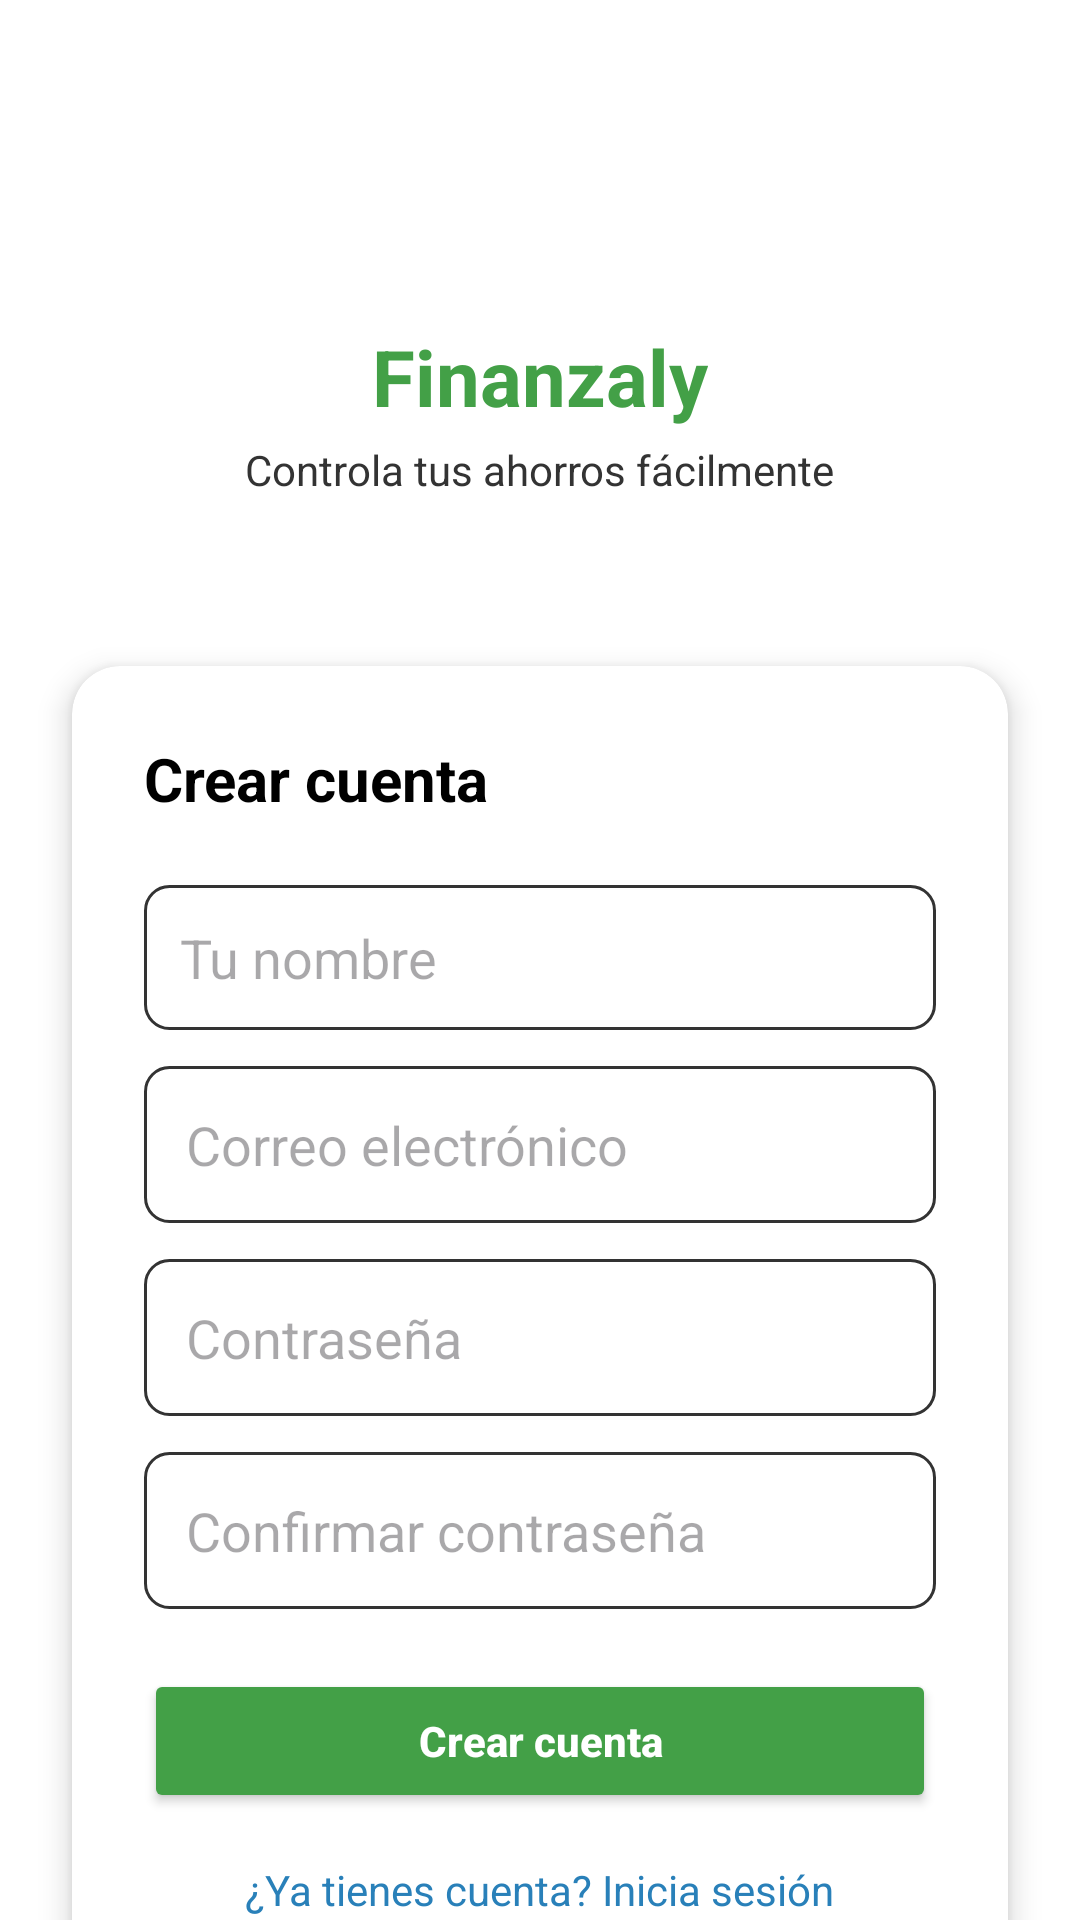

Reconstruct the res/layout file that produces this screen, plus the resources it refers to.
<!-- AndroidManifest.xml: application theme Theme.Finanzly -->
<!-- res/layout/activity_register.xml -->
<?xml version="1.0" encoding="utf-8"?>
<androidx.constraintlayout.widget.ConstraintLayout
    xmlns:android="http://schemas.android.com/apk/res/android"
    xmlns:app="http://schemas.android.com/apk/res-auto"
    xmlns:tools="http://schemas.android.com/tools"
    android:id="@+id/main"
    android:layout_width="match_parent"
    android:layout_height="match_parent"
    android:background="@color/white"
    tools:context=".activities.LoginActivity">

    
    <LinearLayout
        android:id="@+id/headerContainer"
        android:layout_width="0dp"
        android:layout_height="wrap_content"
        android:orientation="vertical"
        android:padding="32dp"
        android:gravity="center"
        app:layout_constraintTop_toTopOf="parent"
        app:layout_constraintStart_toStartOf="parent"
        app:layout_constraintEnd_toEndOf="parent">

        <ImageView
            android:layout_width="64dp"
            android:layout_height="64dp"
            android:src="@drawable/ic_wallet"
            app:tint="@color/green_primary" />

        <TextView
            android:layout_width="wrap_content"
            android:layout_height="wrap_content"
            android:text="Finanzaly"
            android:textSize="26sp"
            android:textStyle="bold"
            android:textColor="@color/green_primary"
            android:layout_marginTop="12dp"/>

        <TextView
            android:layout_width="wrap_content"
            android:layout_height="wrap_content"
            android:text="Controla tus ahorros fácilmente"
            android:textSize="14sp"
            android:textColor="@color/gray_dark"
            android:layout_marginTop="4dp"/>
    </LinearLayout>

    
    <androidx.cardview.widget.CardView
        android:id="@+id/loginCard"
        android:layout_width="0dp"
        android:layout_height="wrap_content"
        android:layout_margin="24dp"
        app:cardCornerRadius="16dp"
        app:cardElevation="6dp"
        app:layout_constraintTop_toBottomOf="@id/headerContainer"
        app:layout_constraintStart_toStartOf="parent"
        app:layout_constraintEnd_toEndOf="parent">

        <LinearLayout
            android:layout_width="match_parent"
            android:layout_height="wrap_content"
            android:orientation="vertical"
            android:padding="24dp">

            
            <TextView
                android:id="@+id/tvTitle"
                android:layout_width="wrap_content"
                android:layout_height="wrap_content"
                android:text="Crear cuenta"
                android:textSize="20sp"
                android:textStyle="bold"
                android:textColor="@color/black"
                android:layout_marginBottom="16dp"/>

            <EditText
                android:id="@+id/etName"
                android:layout_width="match_parent"
                android:layout_height="wrap_content"
                android:hint="Tu nombre"
                android:inputType="textPersonName"
                android:padding="12dp"
                android:background="@drawable/edit_text_background"
                android:layout_marginTop="6dp"
                android:layout_marginBottom="12dp"/>
            
            <EditText
                android:id="@+id/etEmail"
                android:layout_width="match_parent"
                android:layout_height="wrap_content"
                android:hint="Correo electrónico"
                android:inputType="textEmailAddress"
                android:padding="14dp"
                android:background="@drawable/edit_text_background"
                android:textColor="@color/black"
                android:layout_marginBottom="12dp"/>

            
            <EditText
                android:id="@+id/etPassword"
                android:layout_width="match_parent"
                android:layout_height="wrap_content"
                android:hint="Contraseña"
                android:inputType="textPassword"
                android:padding="14dp"
                android:background="@drawable/edit_text_background"
                android:textColor="@color/black"
                android:layout_marginBottom="12dp"/>

            
            <EditText
                android:id="@+id/etConfirmPassword"
                android:layout_width="match_parent"
                android:layout_height="wrap_content"
                android:hint="Confirmar contraseña"
                android:inputType="textPassword"
                android:padding="14dp"
                android:background="@drawable/edit_text_background"
                android:textColor="@color/black"
                android:layout_marginBottom="20dp"/>

            
            <Button
                android:id="@+id/btnRegister"
                android:layout_width="match_parent"
                android:layout_height="wrap_content"
                android:text="Crear cuenta"
                android:textAllCaps="false"
                android:textStyle="bold"
                android:textColor="@color/white"
                android:backgroundTint="@color/green_primary"
                android:paddingVertical="12dp"
                android:elevation="4dp"/>

            
            <TextView
                android:id="@+id/tvLoginLink"
                android:layout_width="wrap_content"
                android:layout_height="wrap_content"
                android:text="¿Ya tienes cuenta? Inicia sesión"
                android:textColor="@color/blueAccent"
                android:textSize="14sp"
                android:layout_gravity="center"
                android:layout_marginTop="16dp"/>

        </LinearLayout>
    </androidx.cardview.widget.CardView>

</androidx.constraintlayout.widget.ConstraintLayout>
<!-- resources referenced by this layout -->
<resources>
  <color name="black">#FF000000</color>
  <color name="blueAccent">#2980B9</color>
  <color name="gray_dark">#FF333333</color>
  <color name="green_primary">#43A047</color>
  <color name="white">#FFFFFFFF</color>
  <!-- drawable edit_text_background (drawable) -->
  <?xml version="1.0" encoding="utf-8"?>
  <shape xmlns:android="http://schemas.android.com/apk/res/android"
      android:shape="rectangle">
  
      <solid android:color="@color/white" />
      <stroke
          android:width="1dp"
          android:color="@color/gray_dark" />
      <corners android:radius="8dp" />
      <padding
          android:left="8dp"
          android:top="8dp"
          android:right="8dp"
          android:bottom="8dp" />
  </shape>
  <style name="Theme.Finanzly" parent="Base.Theme.Finanzly" />
  <style name="Base.Theme.Finanzly" parent="Theme.Material3.DayNight.NoActionBar">
          
          
      </style>
</resources>
